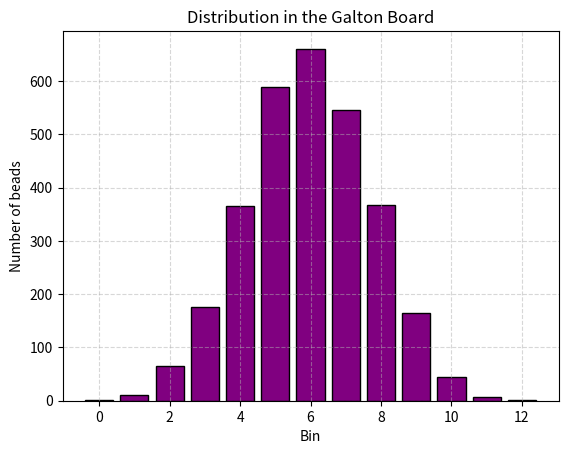

The matplotlib source for this figure:
#Galton board simulation
#For 3000 beads and 12 pegs (or rows)

import random
import matplotlib.pyplot as plt

# Function to simulate the path of a ball
def simulate_ball(levels):
    right = 0
    for _ in range(levels):
        step = random.choice([0, 1])  # 0 = left, 1 = right This simulates each of the movement possibilities that the bead has.
        right += step
    return right

# Function to simulate many balls or beads 
def simulate_board(ball_count, levels):
    results = [0] * (levels + 1)  # Results or bins/ List to count beads in each container
    for _ in range(ball_count):
        position = simulate_ball(levels)
        results[position] += 1
    return results

# Function to plot the results
def plot_results(results):
    positions = list(range(len(results)))
    plt.bar(positions, results, color='purple', edgecolor='black') #set graphics
    plt.title('Distribution in the Galton Board') #title
    plt.xlabel('Bin') #label x
    plt.ylabel('Number of beads') #label y
    plt.grid(True, linestyle='--', alpha=0.5)
    plt.show()

# Simulation parameters
levels = 12 #rows or pegs
ball_count = 3000 #balls or beads 

# Run simulation
results = simulate_board(ball_count, levels) 
#print(results) just for check
# Plot
plot_results(results)